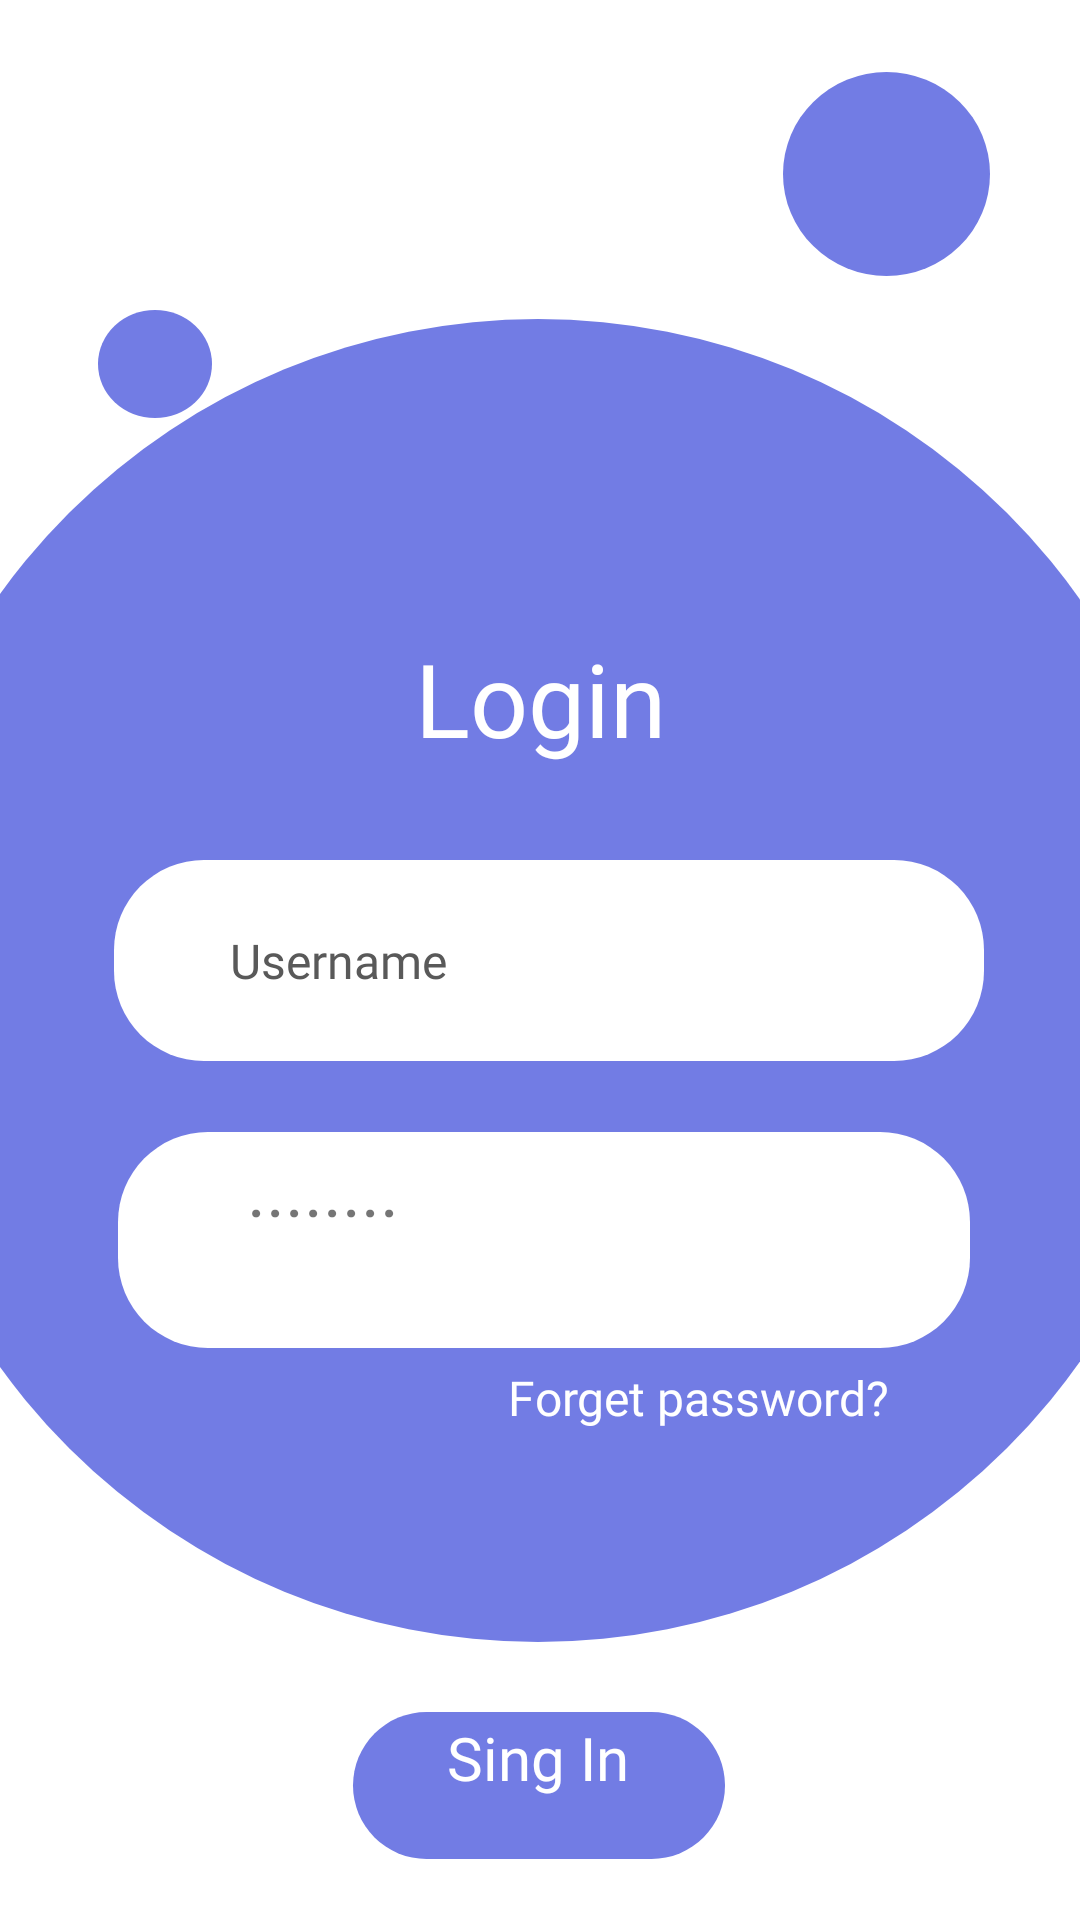

Write the Android layout XML for this screen, with the resource values it uses.
<!-- AndroidManifest.xml: application theme Theme.Emulador_20230089_Emily -->
<!-- res/layout/activity_pantalla_login.xml -->
<?xml version="1.0" encoding="utf-8"?>
<androidx.constraintlayout.widget.ConstraintLayout xmlns:android="http://schemas.android.com/apk/res/android"
    xmlns:app="http://schemas.android.com/apk/res-auto"
    xmlns:tools="http://schemas.android.com/tools"
    android:id="@+id/main"
    android:layout_width="match_parent"
    android:layout_height="match_parent"
    android:backgroundTint="#FFFFFF"
    tools:context=".activity_PantallaLogin">

    <ImageView
        android:id="@+id/imageView2"
        android:layout_width="442dp"
        android:layout_height="441dp"
        app:layout_constraintBottom_toBottomOf="parent"
        app:layout_constraintEnd_toEndOf="parent"
        app:layout_constraintHorizontal_bias="0.516"
        app:layout_constraintStart_toStartOf="parent"
        app:layout_constraintTop_toTopOf="parent"
        app:layout_constraintVertical_bias="0.534"
        app:srcCompat="@drawable/circulosazules" />

    <ImageView
        android:id="@+id/imageView3"
        android:layout_width="69dp"
        android:layout_height="68dp"
        app:layout_constraintBottom_toTopOf="@+id/imageView2"
        app:layout_constraintEnd_toEndOf="parent"
        app:layout_constraintHorizontal_bias="0.897"
        app:layout_constraintStart_toStartOf="parent"
        app:layout_constraintTop_toTopOf="parent"
        app:layout_constraintVertical_bias="0.629"
        app:srcCompat="@drawable/circulosazules" />

    <ImageView
        android:id="@+id/imageView4"
        android:layout_width="38dp"
        android:layout_height="36dp"
        app:layout_constraintBottom_toBottomOf="parent"
        app:layout_constraintEnd_toEndOf="parent"
        app:layout_constraintHorizontal_bias="0.101"
        app:layout_constraintStart_toStartOf="parent"
        app:layout_constraintTop_toTopOf="parent"
        app:layout_constraintVertical_bias="0.171"
        app:srcCompat="@drawable/circulosazules" />

    <TextView
        android:id="@+id/textView"
        android:layout_width="wrap_content"
        android:layout_height="wrap_content"
        android:fontFamily="@font/alata"
        android:text="Login"
        android:textColor="#FFFFFF"
        android:textSize="34sp"
        app:layout_constraintBottom_toBottomOf="parent"
        app:layout_constraintEnd_toEndOf="parent"
        app:layout_constraintStart_toStartOf="parent"
        app:layout_constraintTop_toTopOf="parent"
        app:layout_constraintVertical_bias="0.353" />

    <ImageView
        android:id="@+id/imageView5"
        android:layout_width="290dp"
        android:layout_height="67dp"
        app:layout_constraintBottom_toBottomOf="parent"
        app:layout_constraintEnd_toEndOf="parent"
        app:layout_constraintHorizontal_bias="0.545"
        app:layout_constraintStart_toStartOf="parent"
        app:layout_constraintTop_toTopOf="parent"
        app:srcCompat="@drawable/usuarioycontra" />

    <ImageView
        android:id="@+id/imageView6"
        android:layout_width="wrap_content"
        android:layout_height="wrap_content"
        app:layout_constraintBottom_toBottomOf="parent"
        app:layout_constraintEnd_toEndOf="parent"
        app:layout_constraintStart_toStartOf="parent"
        app:layout_constraintTop_toTopOf="parent"
        app:srcCompat="@drawable/usuarioycontra" />

    <ImageView
        android:id="@+id/imageView7"
        android:layout_width="0dp"
        android:layout_height="0dp"
        app:layout_constraintBottom_toBottomOf="parent"
        app:layout_constraintStart_toStartOf="parent"
        app:layout_constraintTop_toTopOf="parent"
        app:srcCompat="@drawable/usuarioycontra" />

    <ImageView
        android:id="@+id/imageView8"
        android:layout_width="284dp"
        android:layout_height="72dp"
        app:layout_constraintBottom_toBottomOf="parent"
        app:layout_constraintEnd_toEndOf="parent"
        app:layout_constraintHorizontal_bias="0.519"
        app:layout_constraintStart_toStartOf="parent"
        app:layout_constraintTop_toBottomOf="@+id/imageView5"
        app:layout_constraintVertical_bias="0.111"
        app:srcCompat="@drawable/usuarioycontra" />

    <TextView
        android:id="@+id/textView2"
        android:layout_width="wrap_content"
        android:layout_height="wrap_content"
        android:fontFamily="@font/alata"
        android:text="Username"
        android:textColor="#595959"
        android:textSize="16sp"
        app:layout_constraintBottom_toBottomOf="parent"
        app:layout_constraintEnd_toEndOf="parent"
        app:layout_constraintHorizontal_bias="0.267"
        app:layout_constraintStart_toStartOf="parent"
        app:layout_constraintTop_toTopOf="parent" />

    <TextView
        android:id="@+id/textView3"
        android:layout_width="wrap_content"
        android:layout_height="wrap_content"
        android:fontFamily="@font/alata"
        android:text="........"
        android:textSize="24sp"
        app:layout_constraintBottom_toTopOf="@+id/lblIniciar"
        app:layout_constraintEnd_toEndOf="parent"
        app:layout_constraintHorizontal_bias="0.266"
        app:layout_constraintStart_toStartOf="parent"
        app:layout_constraintTop_toBottomOf="@+id/imageView6"
        app:layout_constraintVertical_bias="0.272" />

    <TextView
        android:id="@+id/textView4"
        android:layout_width="wrap_content"
        android:layout_height="wrap_content"
        android:fontFamily="@font/alata"
        android:text="Forget password?"
        android:textColor="#FFFFFF"
        android:textSize="16sp"
        app:layout_constraintBottom_toBottomOf="parent"
        app:layout_constraintEnd_toEndOf="parent"
        app:layout_constraintHorizontal_bias="0.727"
        app:layout_constraintStart_toStartOf="parent"
        app:layout_constraintTop_toBottomOf="@+id/imageView8"
        app:layout_constraintVertical_bias="0.033" />

    <ImageButton
        android:id="@+id/btnIniciar"
        android:layout_width="148dp"
        android:layout_height="69dp"
        android:backgroundTint="#FFFFFF"
        app:layout_constraintBottom_toBottomOf="parent"
        app:layout_constraintEnd_toEndOf="parent"
        app:layout_constraintHorizontal_bias="0.498"
        app:layout_constraintStart_toStartOf="parent"
        app:layout_constraintTop_toBottomOf="@+id/imageView2"
        app:layout_constraintVertical_bias="0.56"
        app:srcCompat="@drawable/btnzul" />

    <TextView
        android:id="@+id/lblIniciar"
        android:layout_width="wrap_content"
        android:layout_height="wrap_content"
        android:fontFamily="@font/alata"
        android:text="Sing In"
        android:textColor="#FFFFFF"
        android:textSize="20sp"
        app:layout_constraintBottom_toBottomOf="parent"
        app:layout_constraintEnd_toEndOf="parent"
        app:layout_constraintHorizontal_bias="0.498"
        app:layout_constraintStart_toStartOf="parent"
        app:layout_constraintTop_toBottomOf="@+id/textView4"
        app:layout_constraintVertical_bias="0.702" />

</androidx.constraintlayout.widget.ConstraintLayout>
<!-- resources referenced by this layout -->
<resources>
  <!-- drawable btnzul (drawable) -->
  <?xml version="1.0" encoding="utf-8"?>
  <selector xmlns:android="http://schemas.android.com/apk/res/android">
      <item>
          <shape xmlns:android="http://schemas.android.com/apk/res/android"
              android:shape="rectangle">
              <solid android:color="#727ce4" />
              <corners android:radius="40dp" />
          </shape>
      </item>
  </selector>
  <!-- drawable circulosazules (drawable) -->
  <?xml version="1.0" encoding="utf-8"?>
  <selector xmlns:android="http://schemas.android.com/apk/res/android">
      <item>
          <shape android:shape="oval">
              <solid android:color="#727ce4"/>
          </shape>
      </item>
  </selector>
  <!-- drawable usuarioycontra (drawable) -->
  <?xml version="1.0" encoding="utf-8"?>
  <selector xmlns:android="http://schemas.android.com/apk/res/android">
      <item>
          <shape xmlns:android="http://schemas.android.com/apk/res/android"
              android:shape="rectangle">
              <solid android:color="#FFFFFF" />
              <corners android:radius="30dp" />
          </shape>
      </item>
  </selector>
  <style name="Theme.Emulador_20230089_Emily" parent="Theme.MaterialComponents.DayNight.DarkActionBar">
          
          <item name="colorPrimary">@color/purple_500</item>
          <item name="colorPrimaryVariant">@color/purple_700</item>
          <item name="colorOnPrimary">@color/white</item>
          
          <item name="colorSecondary">@color/teal_200</item>
          <item name="colorSecondaryVariant">@color/teal_700</item>
          <item name="colorOnSecondary">@color/black</item>
          
          <item name="android:statusBarColor">?attr/colorPrimaryVariant</item>
          
      </style>
  <color name="purple_500">#FF6200EE</color>
  <color name="purple_700">#FF3700B3</color>
  <color name="white">#FFFFFFFF</color>
  <color name="teal_200">#FF03DAC5</color>
  <color name="teal_700">#FF018786</color>
  <color name="black">#FF000000</color>
</resources>
